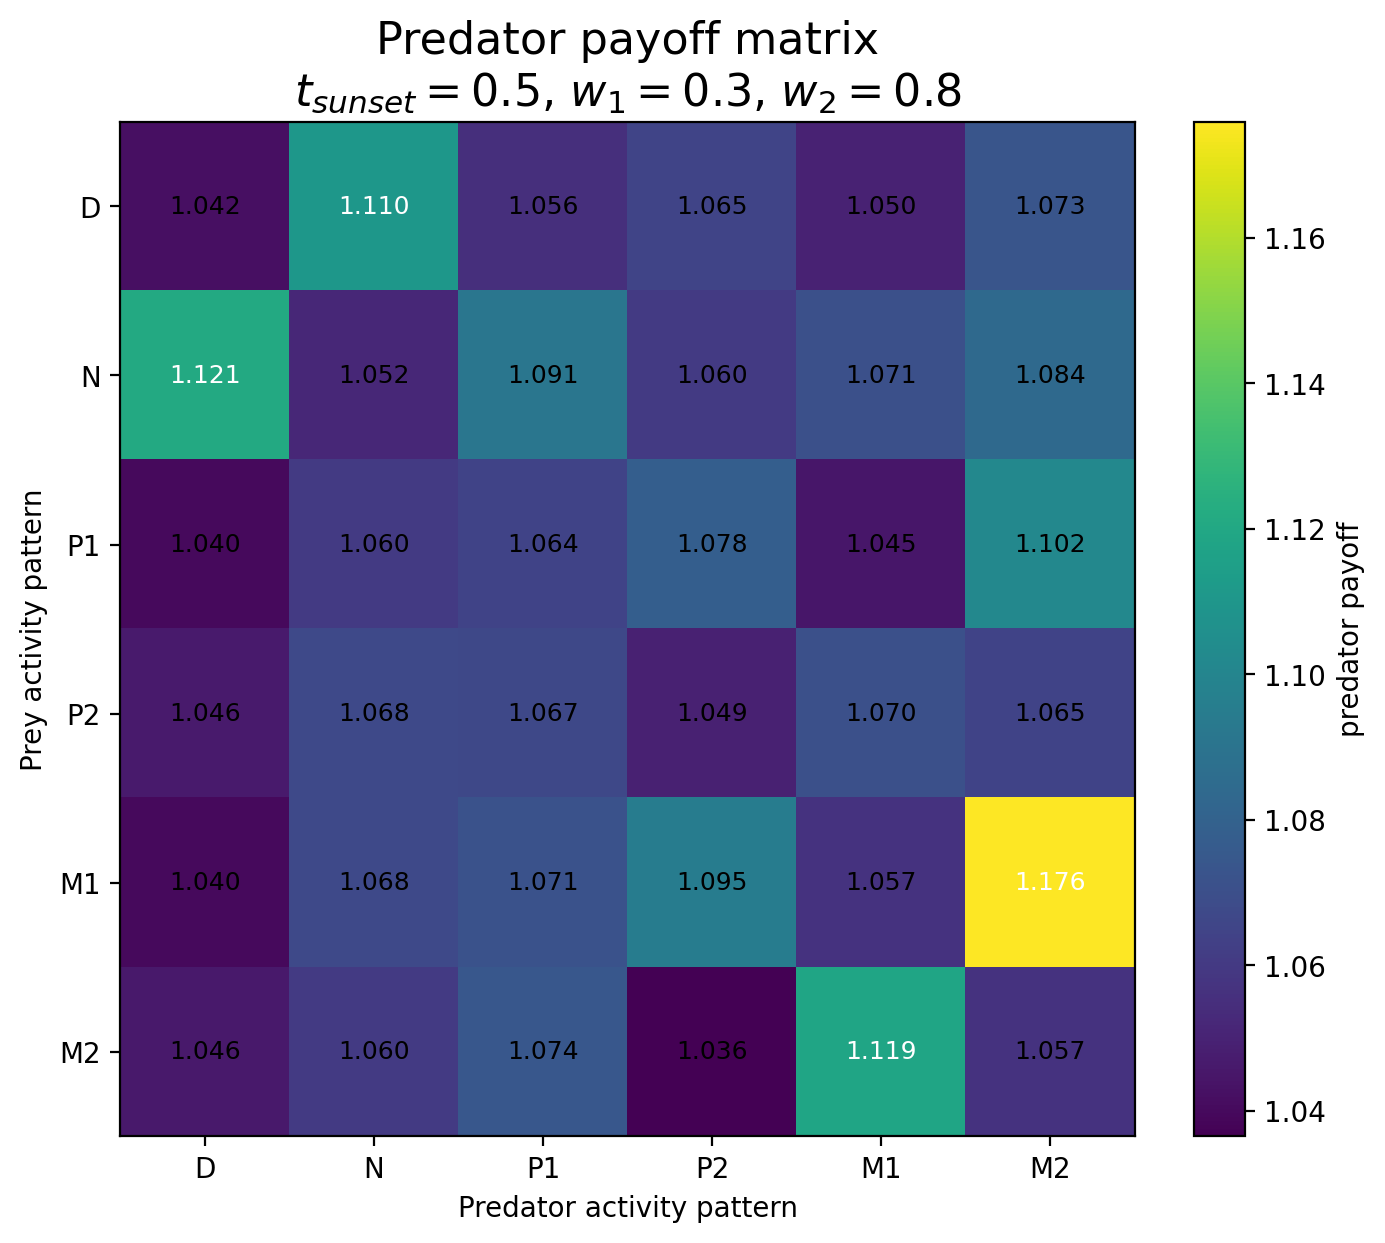

The data file committed next to this chart (first rows):
Prey / Predator, D, N, P1, P2, M1, M2
D, 1.042, 1.11, 1.056, 1.065, 1.05, 1.073
N, 1.121, 1.052, 1.091, 1.06, 1.071, 1.084
P1, 1.04, 1.06, 1.064, 1.078, 1.045, 1.102
P2, 1.046, 1.068, 1.067, 1.049, 1.07, 1.065
M1, 1.04, 1.068, 1.071, 1.095, 1.057, 1.176
M2, 1.046, 1.06, 1.074, 1.036, 1.119, 1.057
